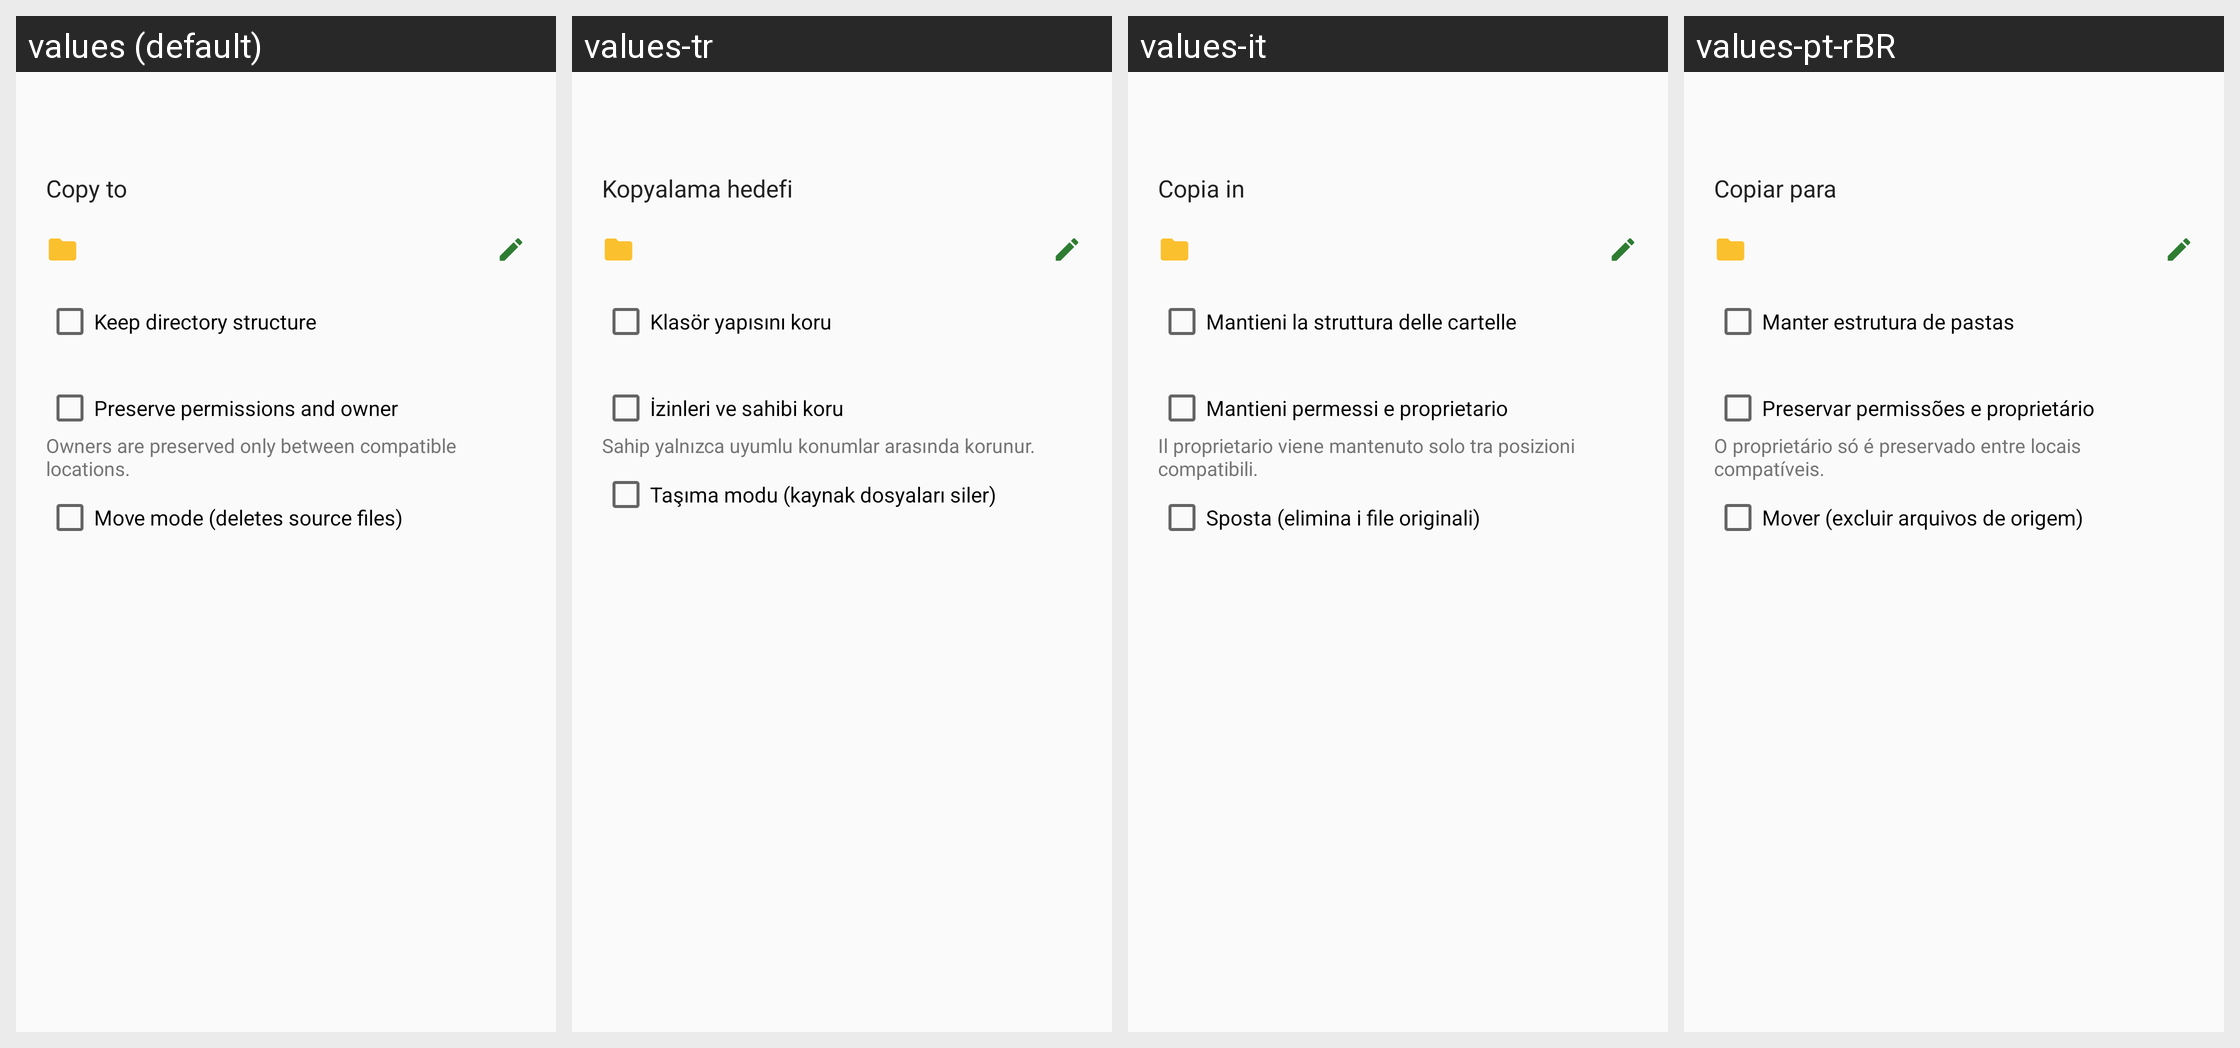

The same Android screen rendered under several of its app's locales, left to right. List the strings drawn on it with the default value and each locale's translation.
Android screen res/layout/dialog_copy_confirm.xml rendered under 4 locales, left to right: values (default), values-tr, values-it, values-pt-rBR. Device: Nexus 5 (rendered at 1080×1920; each locale shown at half size, 540×960, under a caption strip naming it); theme Theme.Twig.
Other locales in the repository, not shown: values-ar, values-de, values-es, values-fr, values-hi, values-in, values-ja, values-ko, values-ru, values-vi, values-zh.
Strings drawn on this screen, with the default value and each locale's value (text and hints the layout hard-codes, and strings that could not be matched under every locale, appear in the picture but are not listed):

copy_to
  values: Copy to
  values-tr: Kopyalama hedefi
  values-it: Copia in
  values-pt-rBR: Copiar para

transfer_keep_structure
  values: Keep directory structure
  values-tr: Klasör yapısını koru
  values-it: Mantieni la struttura delle cartelle
  values-pt-rBR: Manter estrutura de pastas

transfer_preserve_permissions
  values: Preserve permissions and owner
  values-tr: İzinleri ve sahibi koru
  values-it: Mantieni permessi e proprietario
  values-pt-rBR: Preservar permissões e proprietário

transfer_preserve_permissions_hint
  values: Owners are preserved only between compatible locations.
  values-tr: Sahip yalnızca uyumlu konumlar arasında korunur.
  values-it: Il proprietario viene mantenuto solo tra posizioni compatibili.
  values-pt-rBR: O proprietário só é preservado entre locais compatíveis.

copy_move_mode
  values: Move mode (deletes source files)
  values-tr: Taşıma modu (kaynak dosyaları siler)
  values-it: Sposta (elimina i file originali)
  values-pt-rBR: Mover (excluir arquivos de origem)
